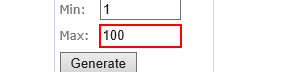
Task: Robotic Enterprise Framework
Workflow: IE_Open_Get_NumberOfTransactions

Step 1: type "10" into the text box

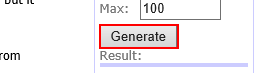
Step 2: click on the text box

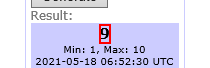
Step 3: get-text from the element
